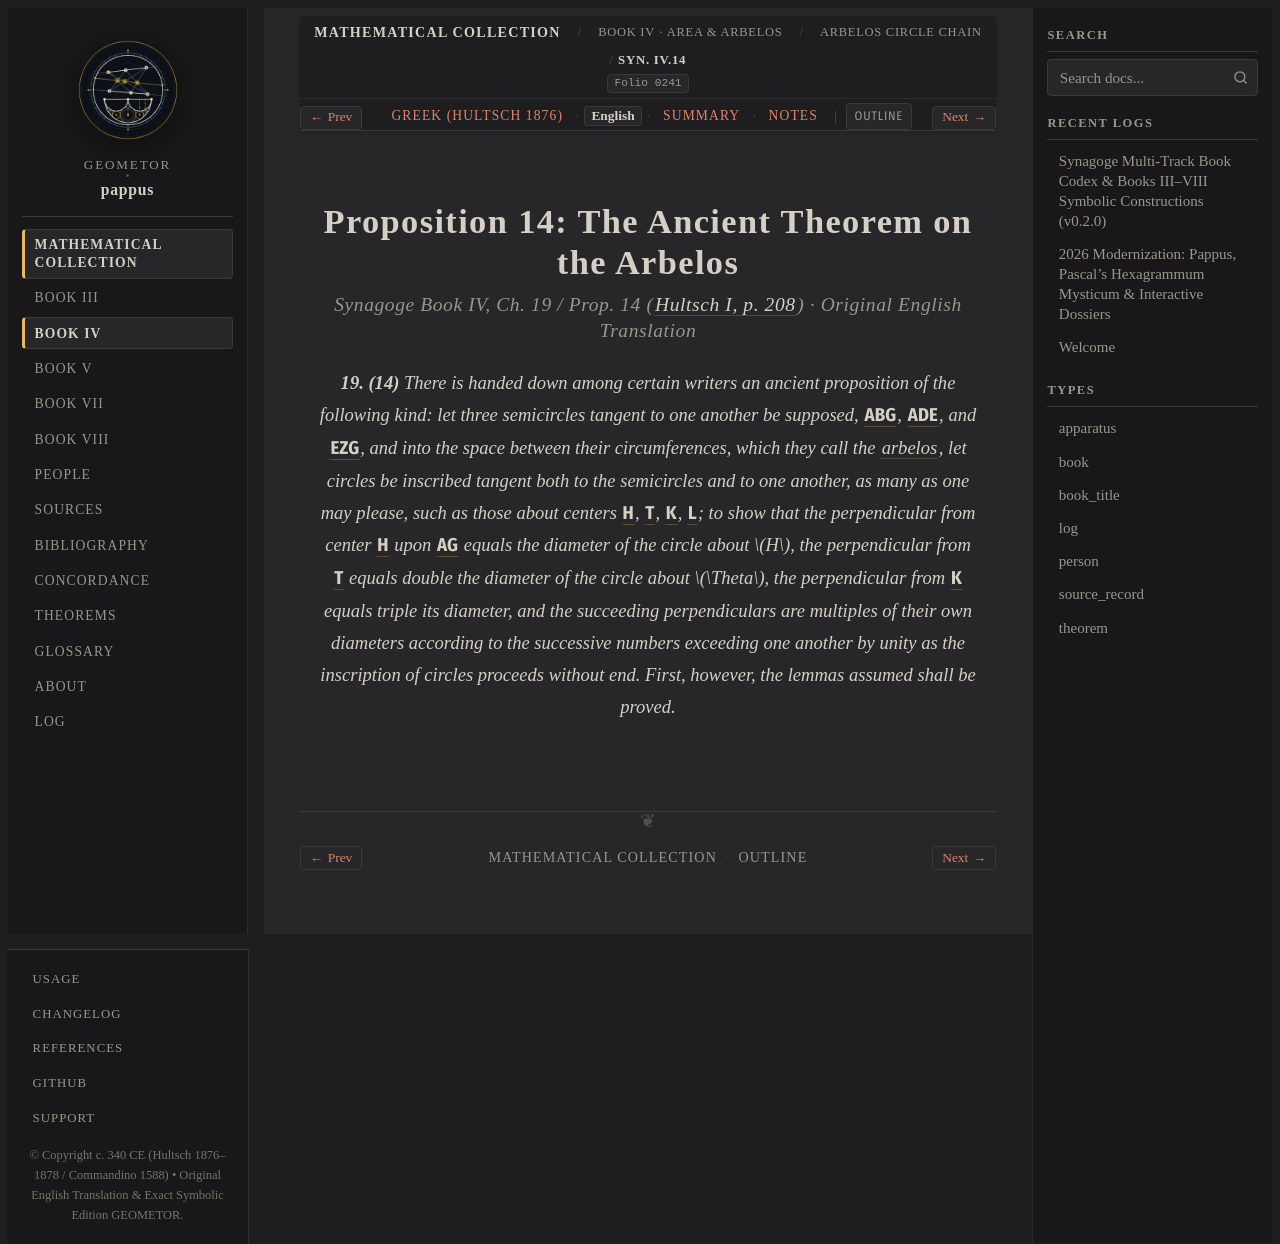

repository: geometor/pappus · page: synagoge/book_04/prop_14_18_arbelos/prop_14_arbelos_theorem/index.html · generator: sphinx

:order: 1
:layout: book
:type: book
:title: Proposition 14: The Ancient Theorem on the Arbelos
:canonical_id: Syn. IV.14
:folio: hultsch_1876_vol1:0241
:excerpt: Statement of the ancient arbelos circle-chain theorem (y_n = n * d_n) and its equivalence across internally and externally tangent semicircles.
:tracks: English: index | Greek: el | Summary: summary | Notes: notes

Proposition 14: The Ancient Theorem on the Arbelos
==================================================

.. rubric:: *Synagoge* Book IV, Ch. 19 / Prop. 14 (:cite:`Hultsch I, p. 208 <hultsch-1876>`) · Original English Translation

.. folio:: hultsch_1876_vol1:0241
   :page: 208

.. enunciation::

   **19. (14)** There is handed down among certain writers an ancient proposition of the following kind: let three semicircles tangent to one another be supposed, :g:`ABG <g3:( O0 A )>`, :g:`ADE <g3:( O1 A )>`, and :g:`EZG <g3:( O2 D )>`,
   and into the space between their circumferences, which they call the :term:`arbelos <arbelos>`, let circles be inscribed tangent both to the semicircles and to one another, as many as one may please, such as those about centers :g:`H <g3:K1>`, :g:`T <g3:K2>`, :g:`K <g3:K3>`, :g:`L <g3:K4>`;
   to show that the perpendicular from center :g:`H <g3:K1>` upon :g:`AG <g3:[ A C ]>` equals the diameter of the circle about :math:`H`, the perpendicular from :g:`T <g3:K2>` equals double the diameter of the circle about :math:`\Theta`,
   the perpendicular from :g:`K <g3:K3>` equals triple its diameter, and the succeeding perpendiculars are multiples of their own diameters according to the successive numbers exceeding one another by unity as the inscription of circles proceeds without end. First, however, the lemmas assumed shall be proved.
